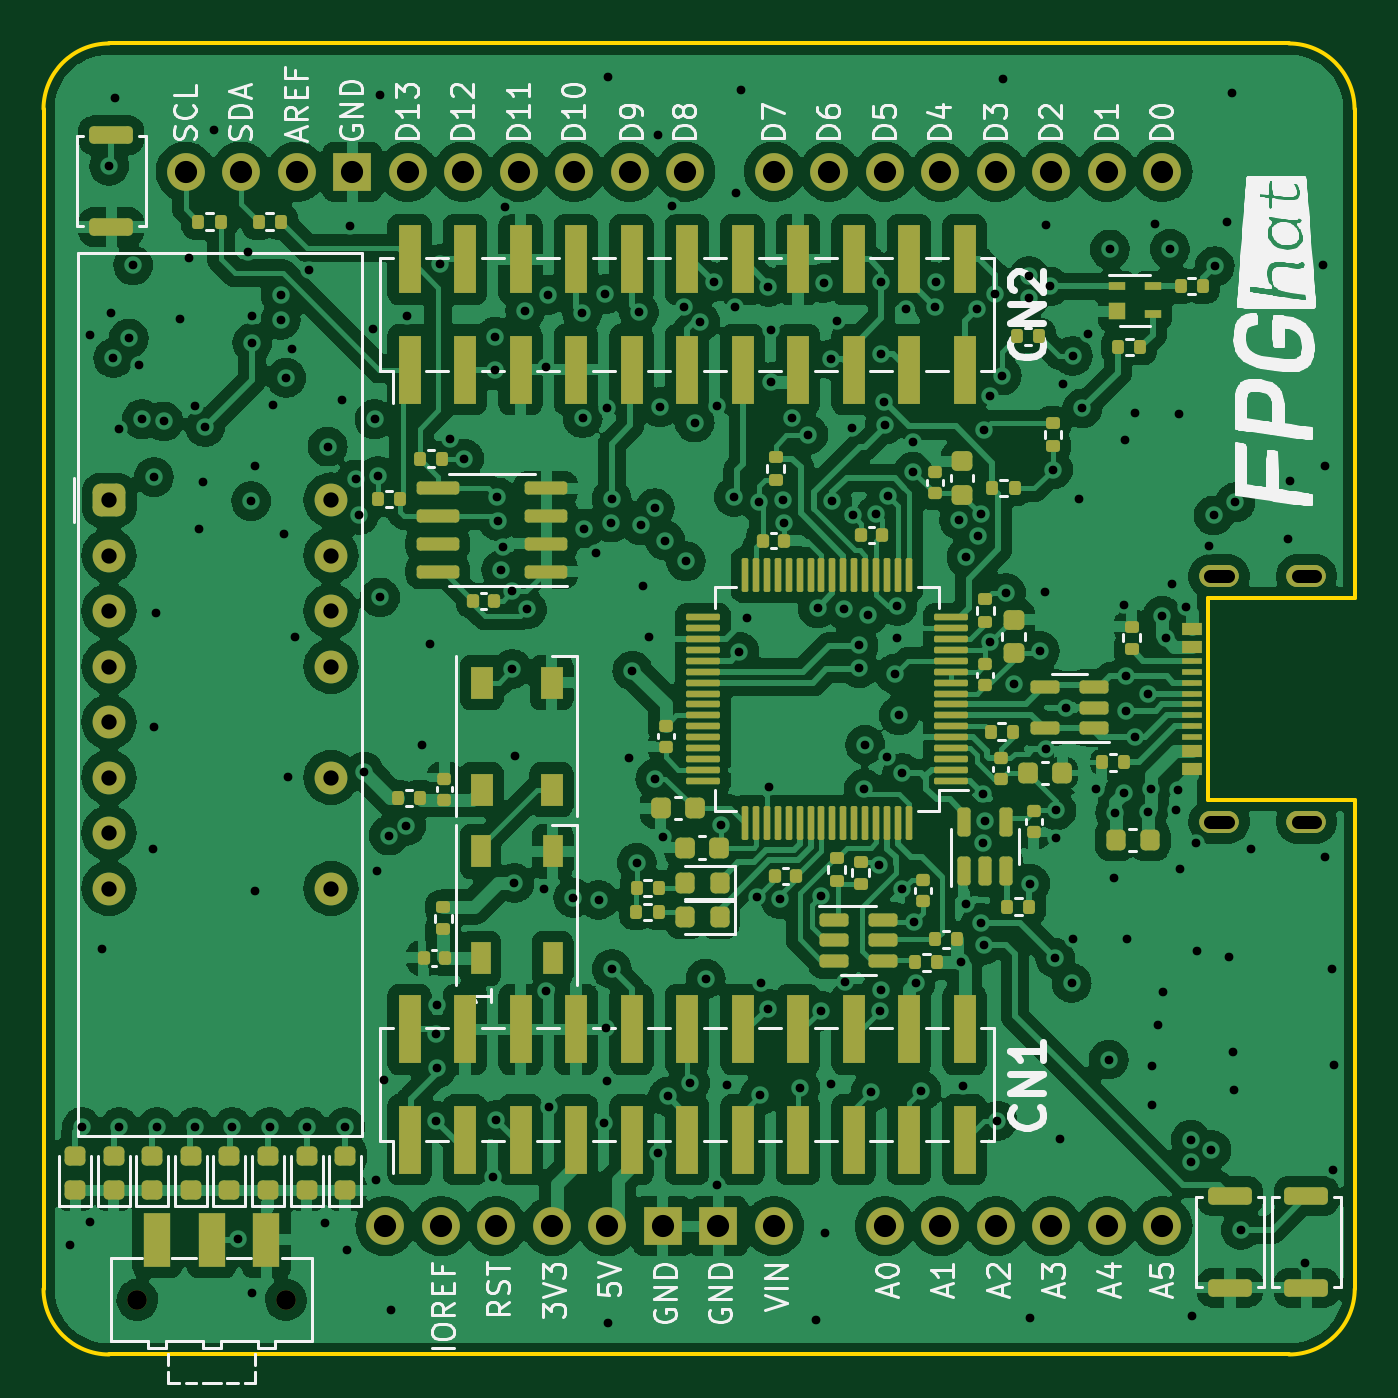
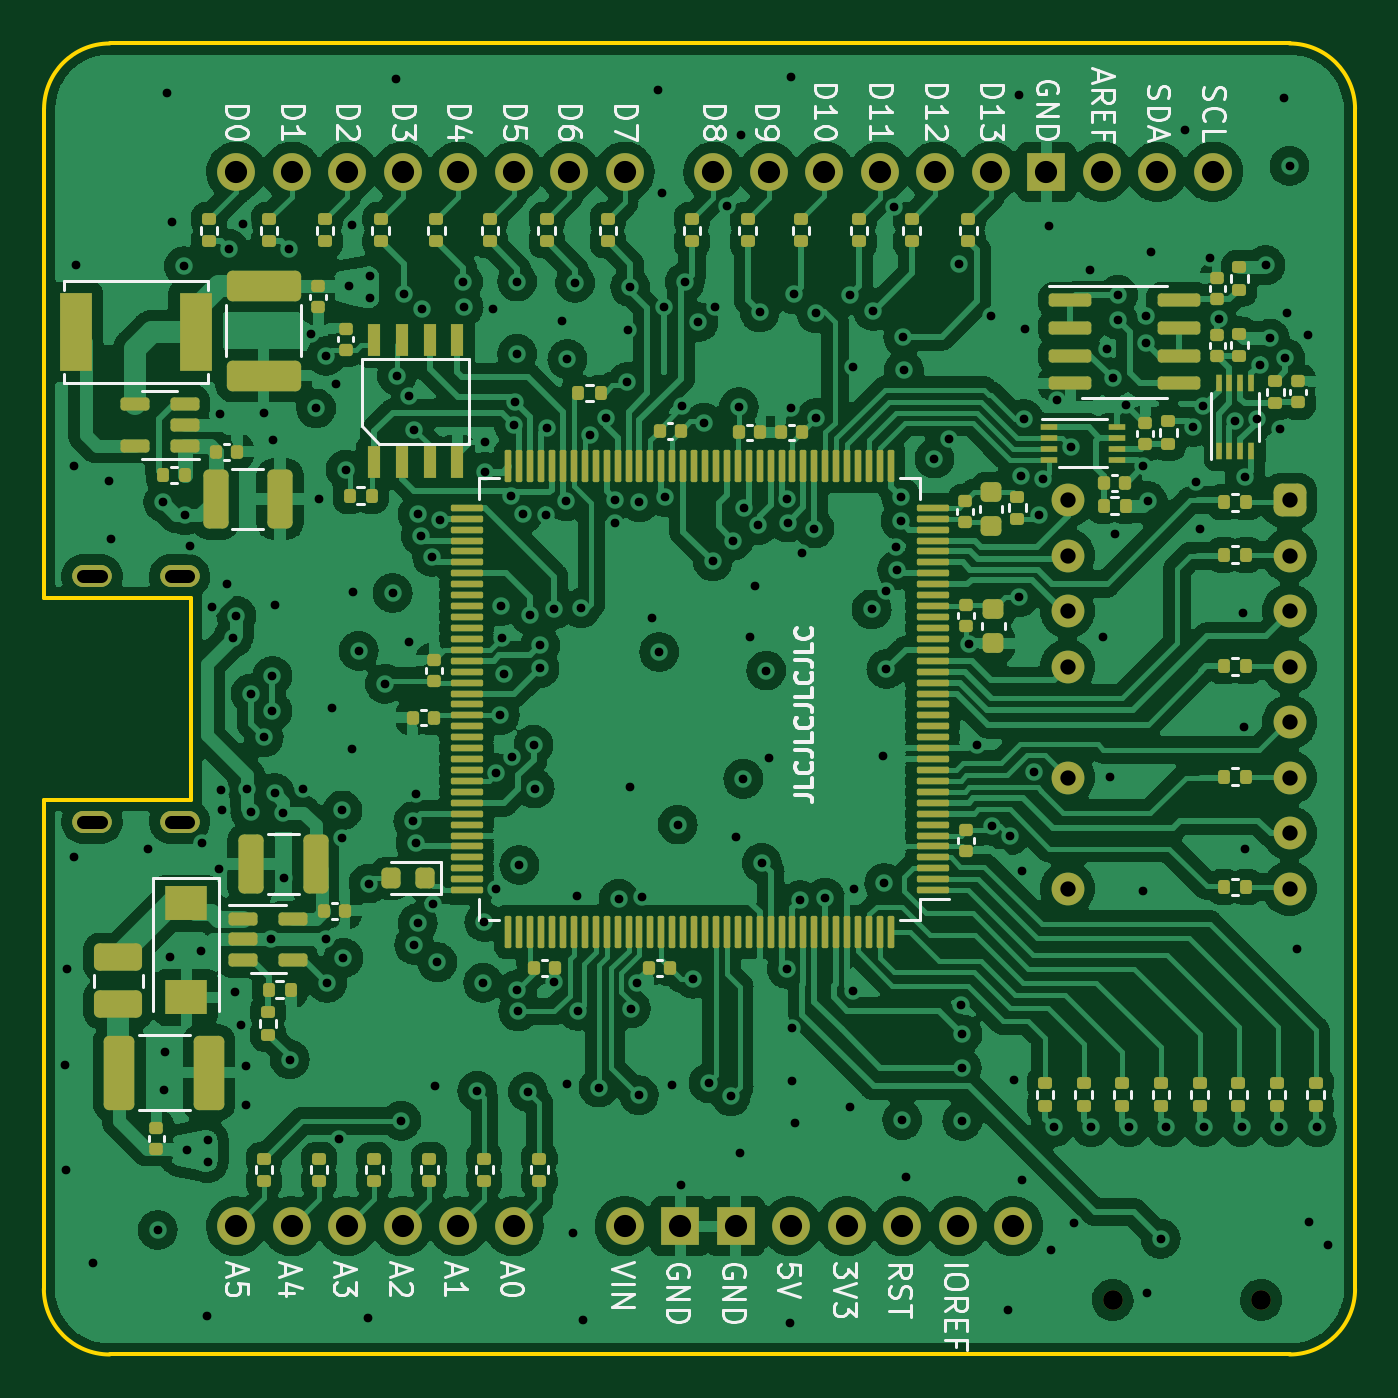
Circuit board: 11 layer files. Board 60.0 x 60.0 mm.
- bottom_copper: FPGHat-B_Cu.gbl (492582 bytes)
- bottom_mask: FPGHat-B_Mask.gbs (13354 bytes)
- paste: FPGHat-B_Paste.gbp (11764 bytes)
- bottom_silk: FPGHat-B_Silkscreen.gbo (45469 bytes)
- outline: FPGHat-Edge_Cuts.gm1 (1266 bytes)
- top_copper: FPGHat-F_Cu.gtl (446992 bytes)
- top_mask: FPGHat-F_Mask.gts (11857 bytes)
- paste: FPGHat-F_Paste.gtp (10267 bytes)
- top_silk: FPGHat-F_Silkscreen.gto (73545 bytes)
- drill: FPGHat-NPTH.drl (424 bytes)
- drill: FPGHat-PTH.drl (5544 bytes)

=== bottom_copper: FPGHat-B_Cu.gbl (492582 bytes, source omitted) ===
=== bottom_mask: FPGHat-B_Mask.gbs (13354 bytes, source omitted) ===
=== paste: FPGHat-B_Paste.gbp (11764 bytes, source omitted) ===
=== bottom_silk: FPGHat-B_Silkscreen.gbo (45469 bytes, source omitted) ===
=== outline: FPGHat-Edge_Cuts.gm1 ===
G04 #@! TF.GenerationSoftware,KiCad,Pcbnew,6.0.10-86aedd382b~118~ubuntu22.10.1*
G04 #@! TF.CreationDate,2023-02-02T20:30:57+01:00*
G04 #@! TF.ProjectId,FPGHat,46504748-6174-42e6-9b69-6361645f7063,rev?*
G04 #@! TF.SameCoordinates,Original*
G04 #@! TF.FileFunction,Profile,NP*
%FSLAX46Y46*%
G04 Gerber Fmt 4.6, Leading zero omitted, Abs format (unit mm)*
G04 Created by KiCad (PCBNEW 6.0.10-86aedd382b~118~ubuntu22.10.1) date 2023-02-02 20:30:57*
%MOMM*%
%LPD*%
G01*
G04 APERTURE LIST*
G04 #@! TA.AperFunction,Profile*
%ADD10C,0.200000*%
G04 #@! TD*
G04 APERTURE END LIST*
D10*
X80000000Y-23000000D02*
G75*
G03*
X77000000Y-20000000I-3002900J-2900D01*
G01*
X73279000Y-45380000D02*
X73279000Y-54610000D01*
X77000000Y-80000017D02*
G75*
G03*
X80010000Y-77000000I0J3010017D01*
G01*
X20000000Y-77000000D02*
X20000000Y-23000000D01*
X23000000Y-20000000D02*
X77000000Y-20000000D01*
X80010000Y-54610000D02*
X80010000Y-77000000D01*
X80000000Y-45380000D02*
X73279000Y-45380000D01*
X77000000Y-80000000D02*
X23000000Y-80000000D01*
X80010000Y-54610000D02*
X73279000Y-54610000D01*
X23000000Y-20000000D02*
G75*
G03*
X20000000Y-23000000I2950J-3002950D01*
G01*
X80000000Y-23000000D02*
X80000000Y-45380000D01*
X20000000Y-77000000D02*
G75*
G03*
X23000000Y-80000000I3000000J0D01*
G01*
M02*

=== top_copper: FPGHat-F_Cu.gtl (446992 bytes, source omitted) ===
=== top_mask: FPGHat-F_Mask.gts (11857 bytes, source omitted) ===
=== paste: FPGHat-F_Paste.gtp (10267 bytes, source omitted) ===
=== top_silk: FPGHat-F_Silkscreen.gto (73545 bytes, source omitted) ===
=== drill: FPGHat-NPTH.drl ===
M48
; DRILL file {KiCad 6.0.10-86aedd382b~118~ubuntu22.10.1} date jeu. 02 févr. 2023 20:30:58
; FORMAT={-:-/ absolute / metric / decimal}
; #@! TF.CreationDate,2023-02-02T20:30:58+01:00
; #@! TF.GenerationSoftware,Kicad,Pcbnew,6.0.10-86aedd382b~118~ubuntu22.10.1
; #@! TF.FileFunction,NonPlated,1,4,NPTH
FMAT,2
METRIC
; #@! TA.AperFunction,NonPlated,NPTH,ComponentDrill
T1C0.900
%
G90
G05
T1
X24.3Y-77.5
X31.1Y-77.5
T0
M30

=== drill: FPGHat-PTH.drl (5544 bytes, source omitted) ===
